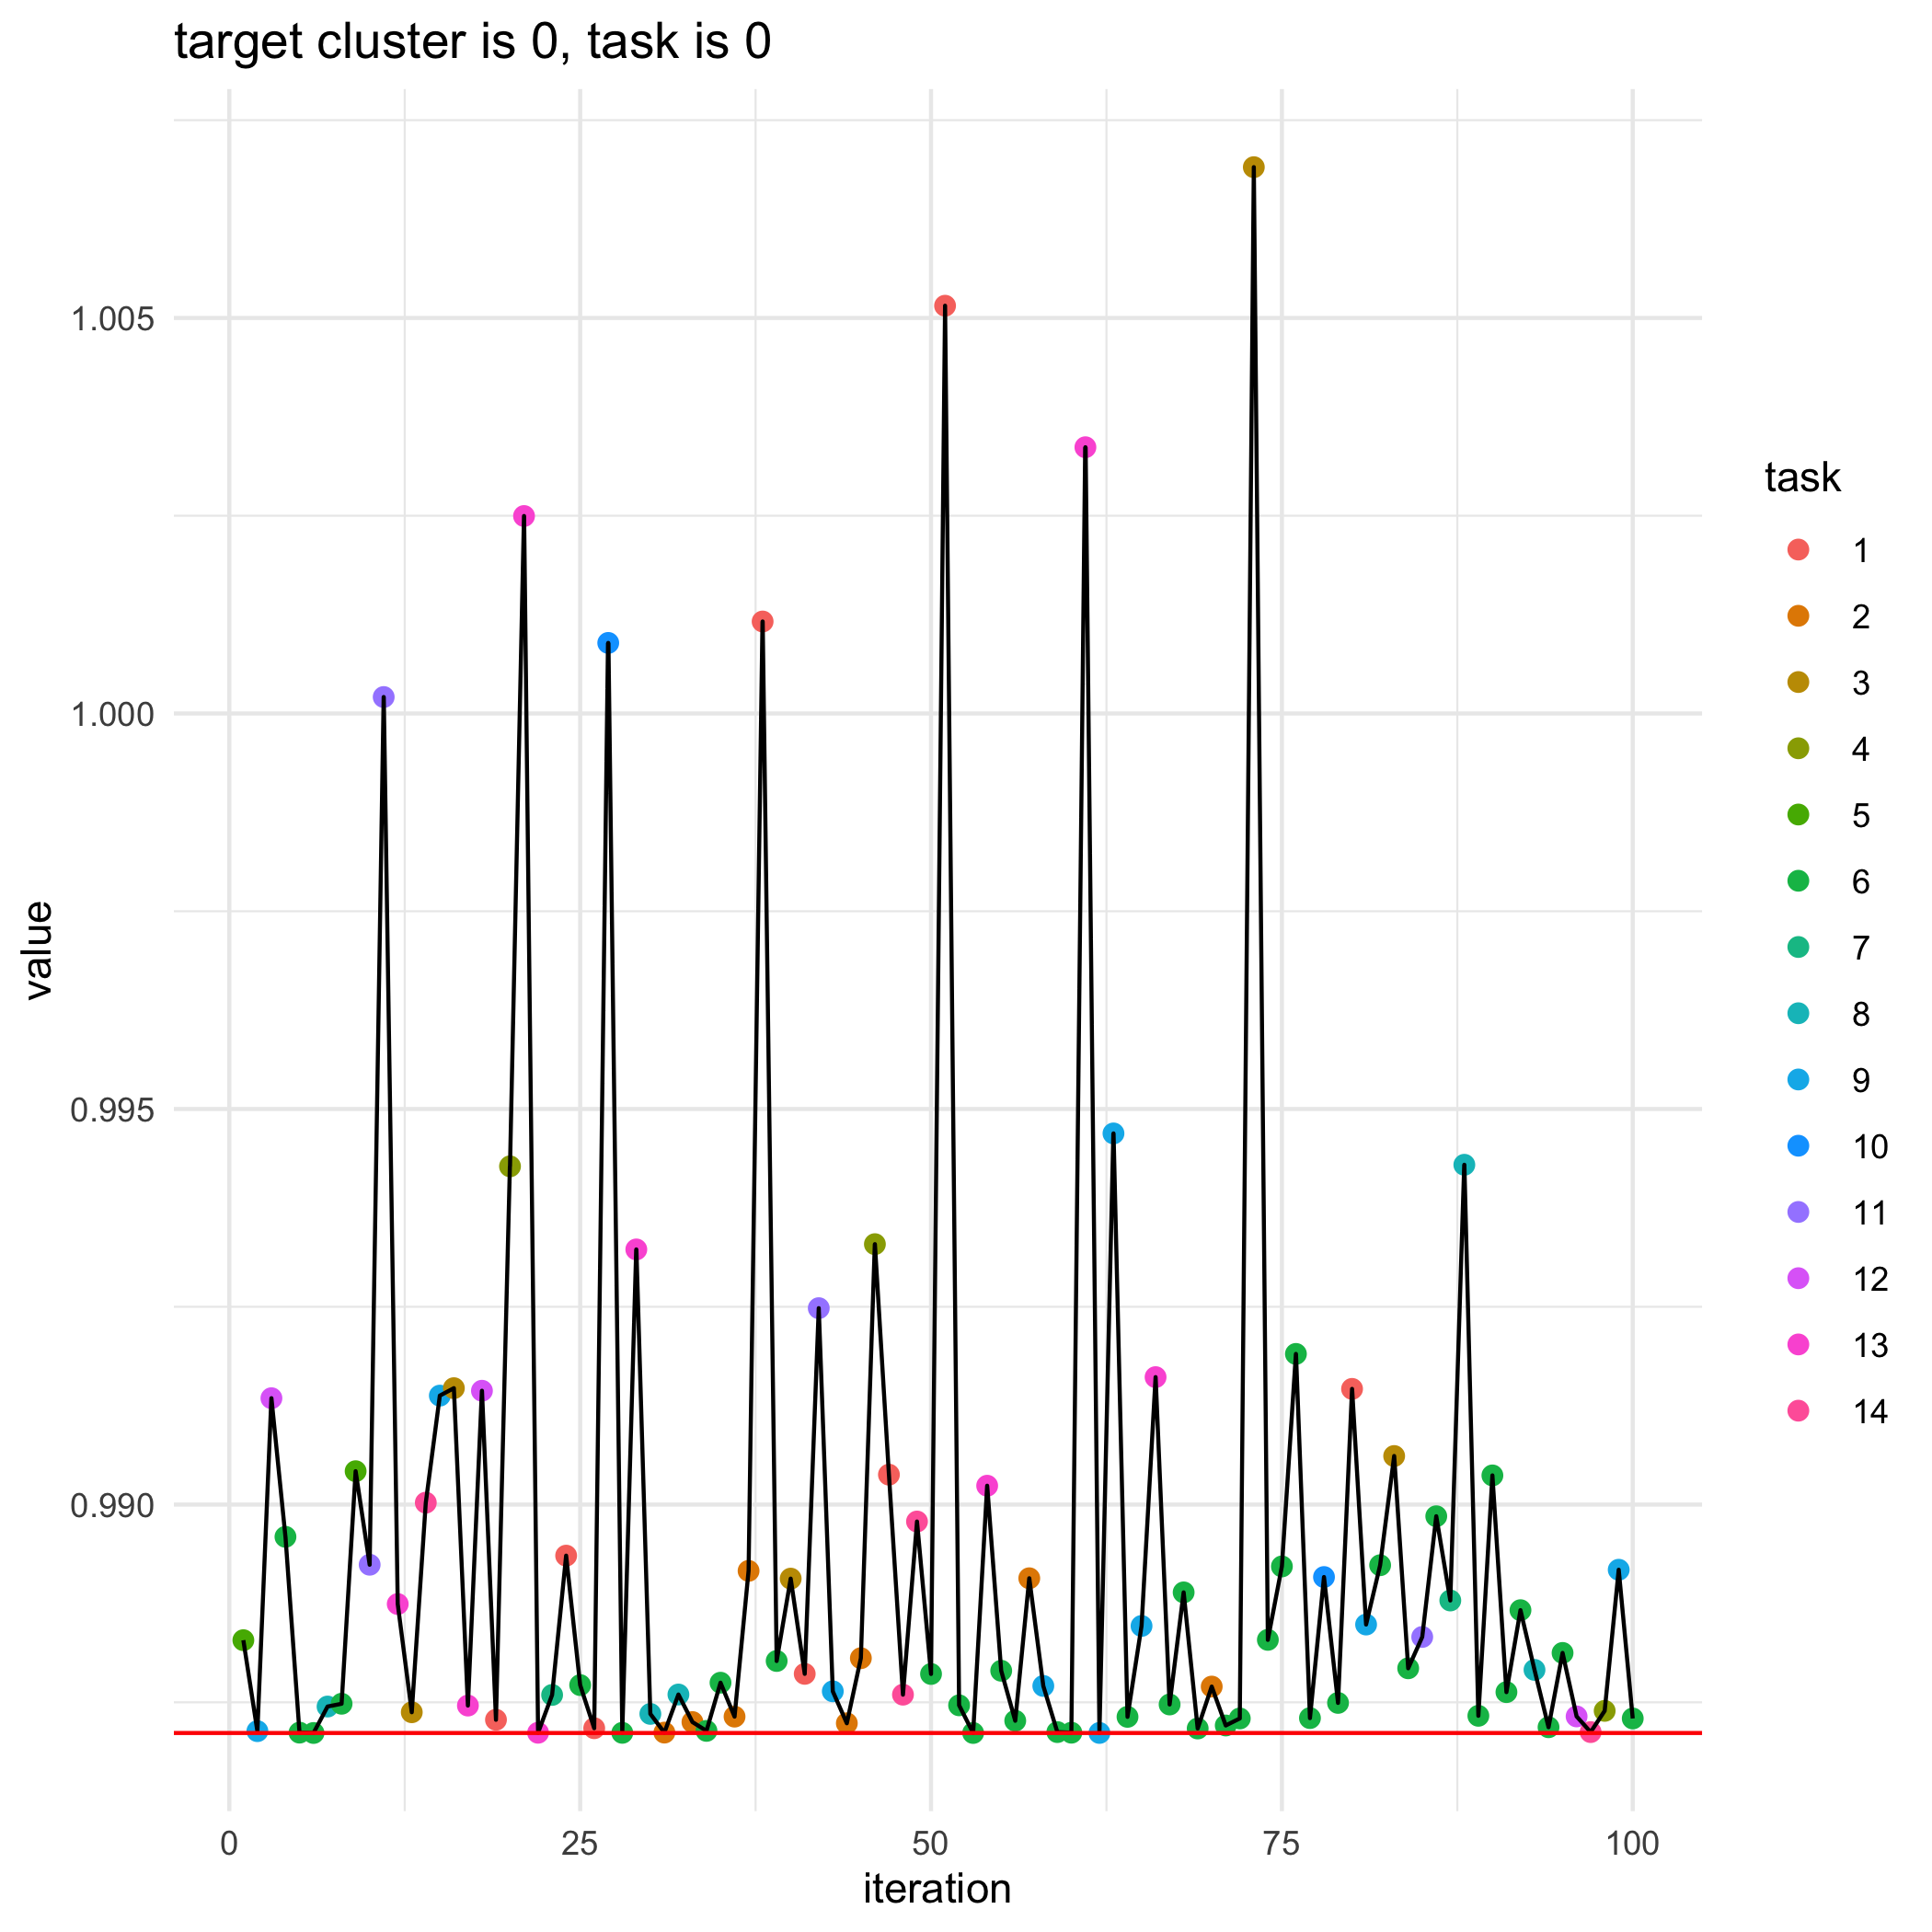

The table this chart was drawn from, first rows:
, losses, bandit_selects
0, 0.9871, 
1, 0.9883, 5.0
2, 0.9871, 9.0
3, 0.9913, 12.0
4, 0.9896, 6.0
5, 0.9871, 6.0
6, 0.9871, 6.0
7, 0.9874, 8.0
8, 0.9875, 6.0
9, 0.9904, 5.0
10, 0.9892, 11.0
11, 1, 11.0
12, 0.9887, 13.0
13, 0.9874, 3.0
14, 0.99, 14.0
15, 0.9914, 9.0
16, 0.9915, 3.0
17, 0.9875, 13.0
18, 0.9914, 12.0
19, 0.9873, 1.0
20, 0.9943, 4.0
21, 1.002, 13.0
22, 0.9871, 13.0
23, 0.9876, 7.0
24, 0.9894, 1.0
25, 0.9877, 6.0
26, 0.9872, 1.0
27, 1.001, 10.0
28, 0.9871, 6.0
29, 0.9932, 13.0
30, 0.9874, 8.0
31, 0.9871, 2.0
32, 0.9876, 8.0
33, 0.9873, 2.0
34, 0.9871, 6.0
35, 0.9877, 6.0
36, 0.9873, 2.0
37, 0.9892, 2.0
38, 1.001, 1.0
39, 0.988, 6.0
40, 0.9891, 3.0
41, 0.9879, 1.0
42, 0.9925, 11.0
43, 0.9876, 9.0
44, 0.9872, 2.0
45, 0.9881, 2.0
46, 0.9933, 4.0
47, 0.9904, 1.0
48, 0.9876, 14.0
49, 0.9898, 14.0
50, 0.9879, 6.0
51, 1.005, 1.0
52, 0.9875, 6.0
53, 0.9871, 6.0
54, 0.9902, 13.0
55, 0.9879, 6.0
56, 0.9873, 6.0
57, 0.9891, 2.0
58, 0.9877, 9.0
59, 0.9871, 6.0
... 41 more rows
